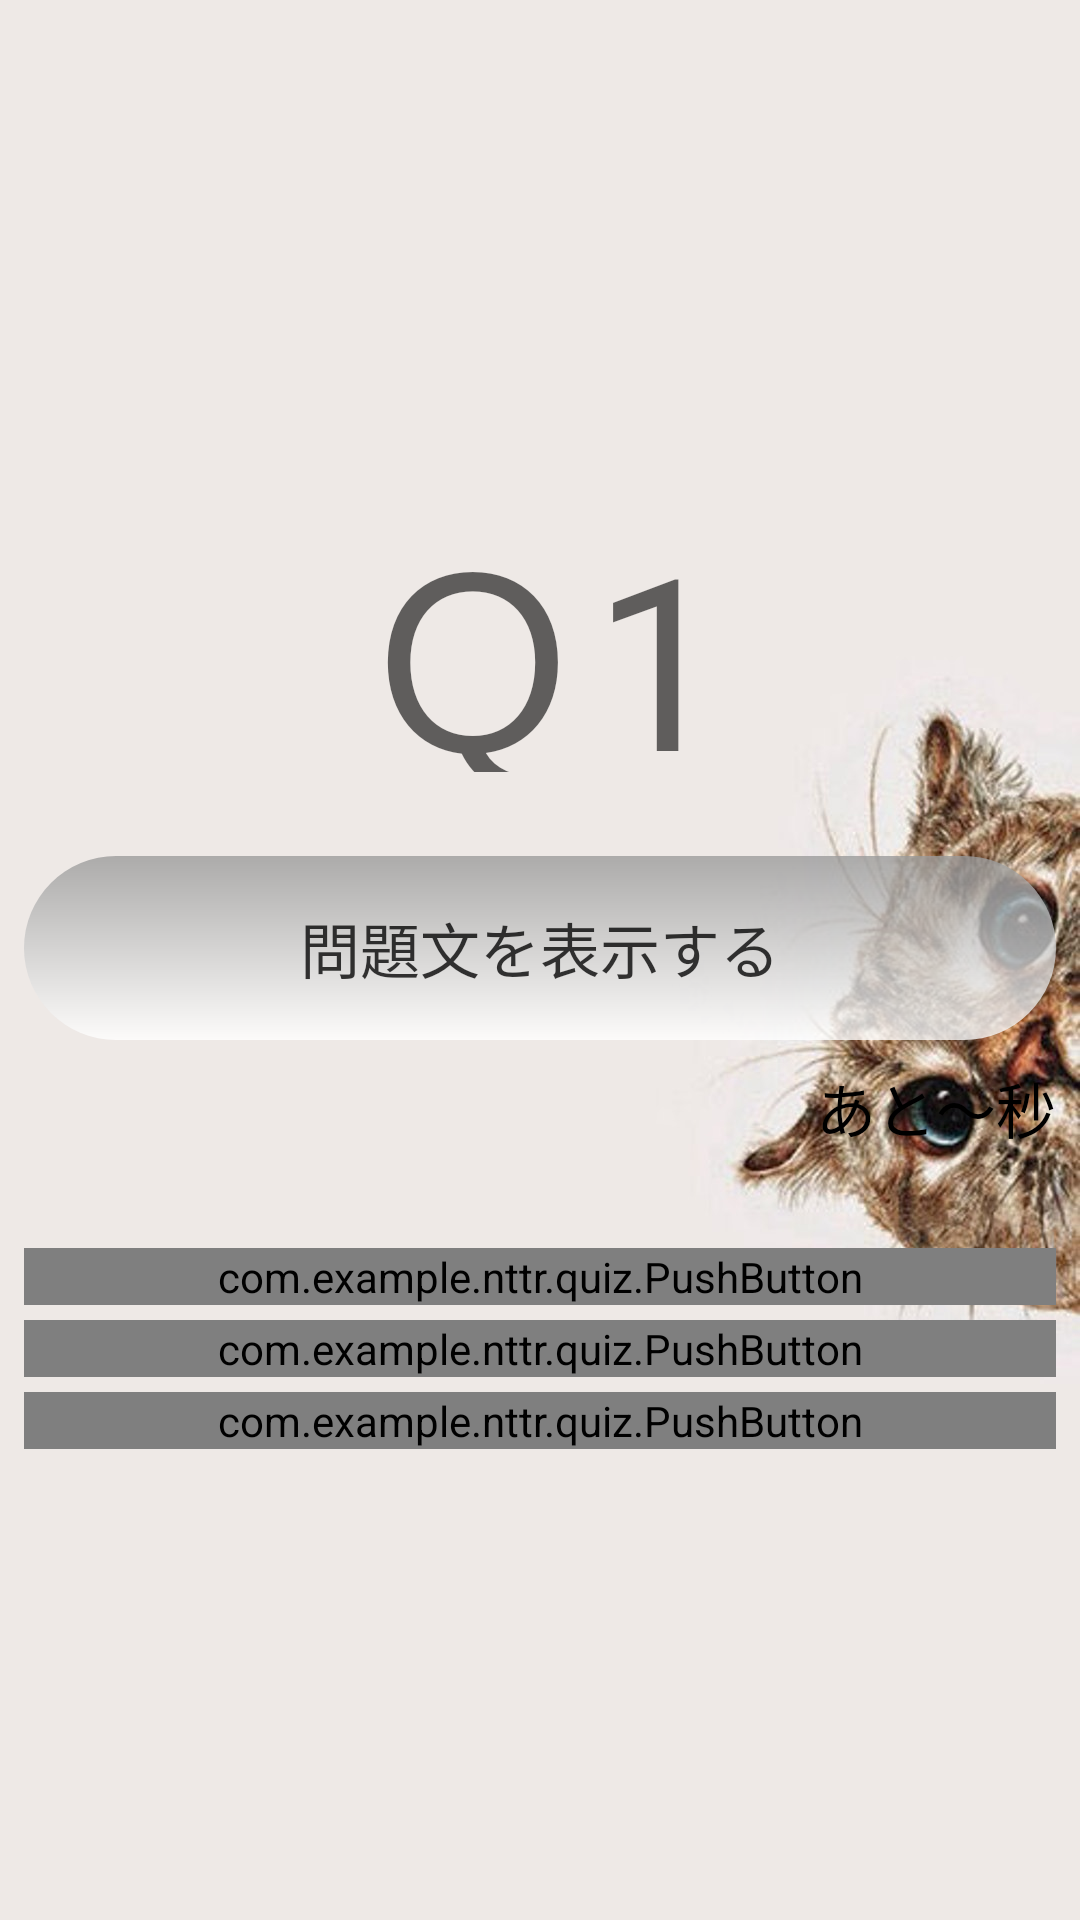

Reconstruct the res/layout file that produces this screen, plus the resources it refers to.
<!-- AndroidManifest.xml: application theme AppTheme -->
<!-- res/layout/activity_quiz.xml -->
<?xml version="1.0" encoding="utf-8"?>
<android.support.constraint.ConstraintLayout xmlns:android="http://schemas.android.com/apk/res/android"
    xmlns:app="http://schemas.android.com/apk/res-auto"
    xmlns:tools="http://schemas.android.com/tools"
    android:layout_width="match_parent"
    android:layout_height="match_parent"
    android:background="@drawable/background4"
    tools:context="jp.co.atschool.quiz.QuizActivity">

    <LinearLayout
        android:layout_width="0dp"
        android:layout_height="wrap_content"
        android:layout_marginBottom="8dp"
        android:layout_marginEnd="8dp"
        android:layout_marginStart="8dp"
        android:layout_marginTop="8dp"
        android:orientation="vertical"
        app:layout_constraintBottom_toBottomOf="parent"
        app:layout_constraintEnd_toEndOf="parent"
        app:layout_constraintStart_toStartOf="parent"
        app:layout_constraintTop_toTopOf="parent">

        <TextView
            android:id="@+id/countTextView"
            android:layout_width="match_parent"
            android:layout_height="100dp"
            android:layout_marginBottom="20dp"
            android:gravity="center"
            android:text="Ｑ1"
            android:textColor="#99000000"
            android:textSize="80sp" />

        <TextView
            android:id="@+id/contentTextView"
            android:layout_width="match_parent"
            android:layout_height="wrap_content"
            android:layout_marginBottom="8dp"
            android:layout_marginTop="8dp"
            android:background="@drawable/frame_style"
            android:fontFamily="sans-serif"
            android:gravity="center"
            android:padding="16dp"
            android:text="問題文を表示する"
            android:textColor="#c8000000"
            android:textSize="20dp" />

        
        <TextView
            android:id="@+id/tv"
            android:layout_width="match_parent"
            android:layout_height="wrap_content"
            android:gravity="right|center_vertical|center"
            android:text="あと〜秒"
            android:textColor="#000000"
            android:textSize="20sp" />

        <com.example.nttr.quiz.PushButton
            android:id="@+id/optionButton1"
            android:layout_width="match_parent"
            android:layout_height="wrap_content"
            android:layout_marginTop="32dp"
            android:background="@drawable/button_style"
            android:onClick="clickOption"
            android:text="選択肢1" />

        
        
        
        
        
        
        

        
            
            
            
            
            
            
            

        
        <com.example.nttr.quiz.PushButton
            android:id="@+id/optionButton2"
            android:layout_width="match_parent"
            android:layout_height="wrap_content"
            android:layout_marginTop="5dp"
            android:textColor="#c8000000"
            android:background="@drawable/button_style"
            android:onClick="clickOption"
            android:text="選択肢2"
            />

        
            
            
            
            
            
            
            

        
        <com.example.nttr.quiz.PushButton
            android:id="@+id/optionButton3"
            android:layout_width="match_parent"
            android:layout_height="wrap_content"
            android:layout_marginTop="5dp"
            android:background="@drawable/button_style"
            android:onClick="clickOption"
            android:text="選択肢3"
            />

        
            
            
            
            
            
            
            

    </LinearLayout>

</android.support.constraint.ConstraintLayout>
<!-- resources referenced by this layout -->
<resources>
  <!-- drawable background4: jpg bitmap (drawable-xxxhdpi, 79761 bytes) -->
  <!-- drawable button_style (drawable) -->
  <?xml version="1.0" encoding="utf-8"?>
  <selector xmlns:android="http://schemas.android.com/apk/res/android">
  
      
      <item android:state_pressed="false">
          
          <shape android:shape="rectangle">
  
              
              <corners android:radius="8dp" />
  
              
              
              <gradient
                  android:angle="90"
                  android:endColor="#c837474f"
                  android:startColor="#c8cfd8dc"
                  android:type="linear" />
  
          </shape>
      </item>
  
      
      <item android:state_pressed="true">
          
          <shape android:shape="rectangle">
  
              
              <corners android:radius="8dp" />
  
              
              
              <gradient
                  android:angle="90"
                  android:endColor="#c8cfd8dc"
                  android:startColor="#c837474f"
                  android:type="linear" />
  
          </shape>
      </item>
  
  </selector>
  <!-- drawable frame_style (drawable) -->
  <?xml version="1.0" encoding="utf-8"?>
  <shape xmlns:android="http://schemas.android.com/apk/res/android"
      android:shape="rectangle">
  
      
      <corners android:radius="50dp" />
  
      
      
      <gradient
          android:angle="90"
          android:endColor="#c8999999"
          android:startColor="#c8ffffff"
          android:type="linear" />
  
  </shape>
  <style name="AppTheme" parent="Theme.AppCompat.Light.DarkActionBar">
          
          <item name="colorPrimary">#181818</item>
          <item name="colorPrimaryDark">#000000</item>
          <item name="colorAccent">#1b1b1b</item>
      </style>
</resources>
